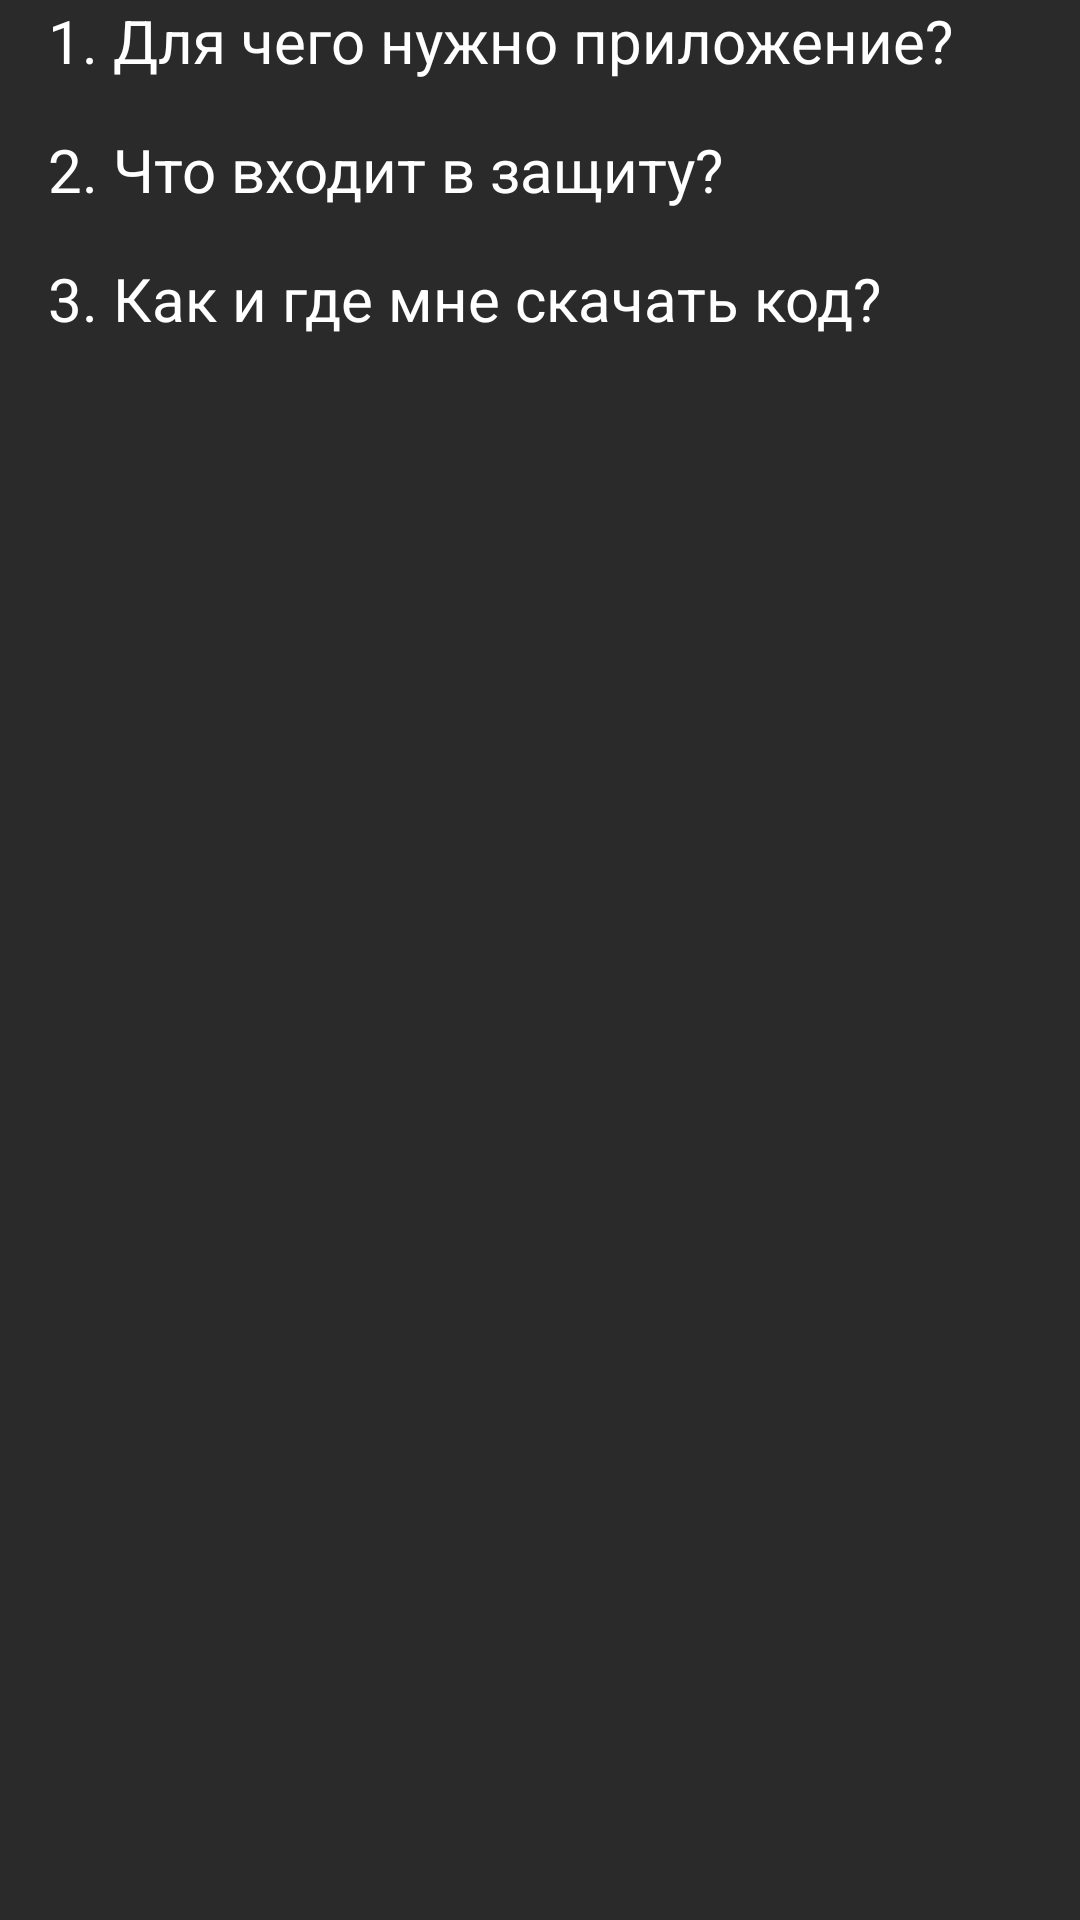

Android layout source for this screen:
<!-- AndroidManifest.xml: application theme Theme.MyDiplomaWork -->
<!-- res/layout/fragment_f_a_q.xml -->
<?xml version="1.0" encoding="utf-8"?>
<LinearLayout xmlns:android="http://schemas.android.com/apk/res/android"
    xmlns:tools="http://schemas.android.com/tools"
    android:layout_width="match_parent"
    android:layout_height="match_parent"
    android:background="@color/custom"
    android:orientation="vertical"
    android:paddingHorizontal="16dp"
    tools:context=".ui.faq.FAQFragment">

    <TextView
        android:id="@+id/text1"
        android:layout_width="match_parent"
        android:layout_height="wrap_content"
        android:text="1. Для чего нужно приложение?"
        android:textColor="@color/white"
        android:textSize="20sp"
        android:drawableEnd="@drawable/arrow_down"
        />

    <TextView
        android:id="@+id/text1a"
        android:layout_width="match_parent"
        android:layout_height="wrap_content"
        android:layout_marginTop="8dp"
        android:textSize="16sp"
        android:visibility="gone"
        android:textColor="@color/white"
        android:text="Это демонстрационное приложение, которое позволяет ознакомиться с нашими методами защиты при разработке приложения."
        />

    <TextView
        android:id="@+id/text2"
        android:layout_width="match_parent"
        android:layout_marginTop="16dp"
        android:layout_height="wrap_content"
        android:textColor="@color/white"
        android:text="2. Что входит в защиту?"
        android:textSize="20sp"
        android:drawableEnd="@drawable/arrow_down"
        />

    <TextView
        android:id="@+id/text2a"
        android:layout_width="match_parent"
        android:layout_height="wrap_content"
        android:layout_marginTop="8dp"
        android:textSize="16sp"
        android:text="В данном приложении присутствует Обфускация кода, рутчек приложения, авторизация по логину и паролю, а также вход по пин-коду и биометрии."
        android:textColor="@color/white"
        android:visibility="gone"
        />

    <TextView
        android:id="@+id/text3"
        android:layout_marginTop="16dp"
        android:layout_width="match_parent"
        android:layout_height="wrap_content"
        android:textColor="@color/white"
        android:textSize="20sp"
        android:text="3. Как и где мне скачать код?"
        android:drawableEnd="@drawable/arrow_down"
        />

    <TextView
        android:id="@+id/text3a"
        android:layout_width="match_parent"
        android:layout_height="wrap_content"
        android:layout_marginTop="8dp"
        android:textSize="16sp"
        android:text="Весь исходный код вы сможете найти на гитхабе."
        android:textColor="@color/white"
        android:visibility="gone"
        />

</LinearLayout>
<!-- resources referenced by this layout -->
<resources>
  <color name="custom">#2A2A2A</color>
  <color name="white">#FFFFFFFF</color>
  <style name="Theme.MyDiplomaWork" parent="Theme.MaterialComponents.DayNight.DarkActionBar">
          
          <item name="colorPrimary">@color/black</item>
          <item name="colorPrimaryVariant">@color/white</item>
          <item name="colorOnPrimary">@color/white</item>
          
          <item name="colorSecondary">@color/teal_200</item>
          <item name="colorSecondaryVariant">@color/teal_700</item>
          <item name="colorOnSecondary">@color/black</item>
          
          <item name="android:statusBarColor">?attr/colorPrimaryVariant</item>
          
          <item name="colorControlNormal">#c5c5c5</item>
          <item name="colorControlActivated">#c5c5c5</item>
          <item name="colorControlHighlight">#c5c5c5</item>
      </style>
  <color name="black">#FF000000</color>
  <color name="teal_200">#FF03DAC5</color>
  <color name="teal_700">#FF018786</color>
</resources>
